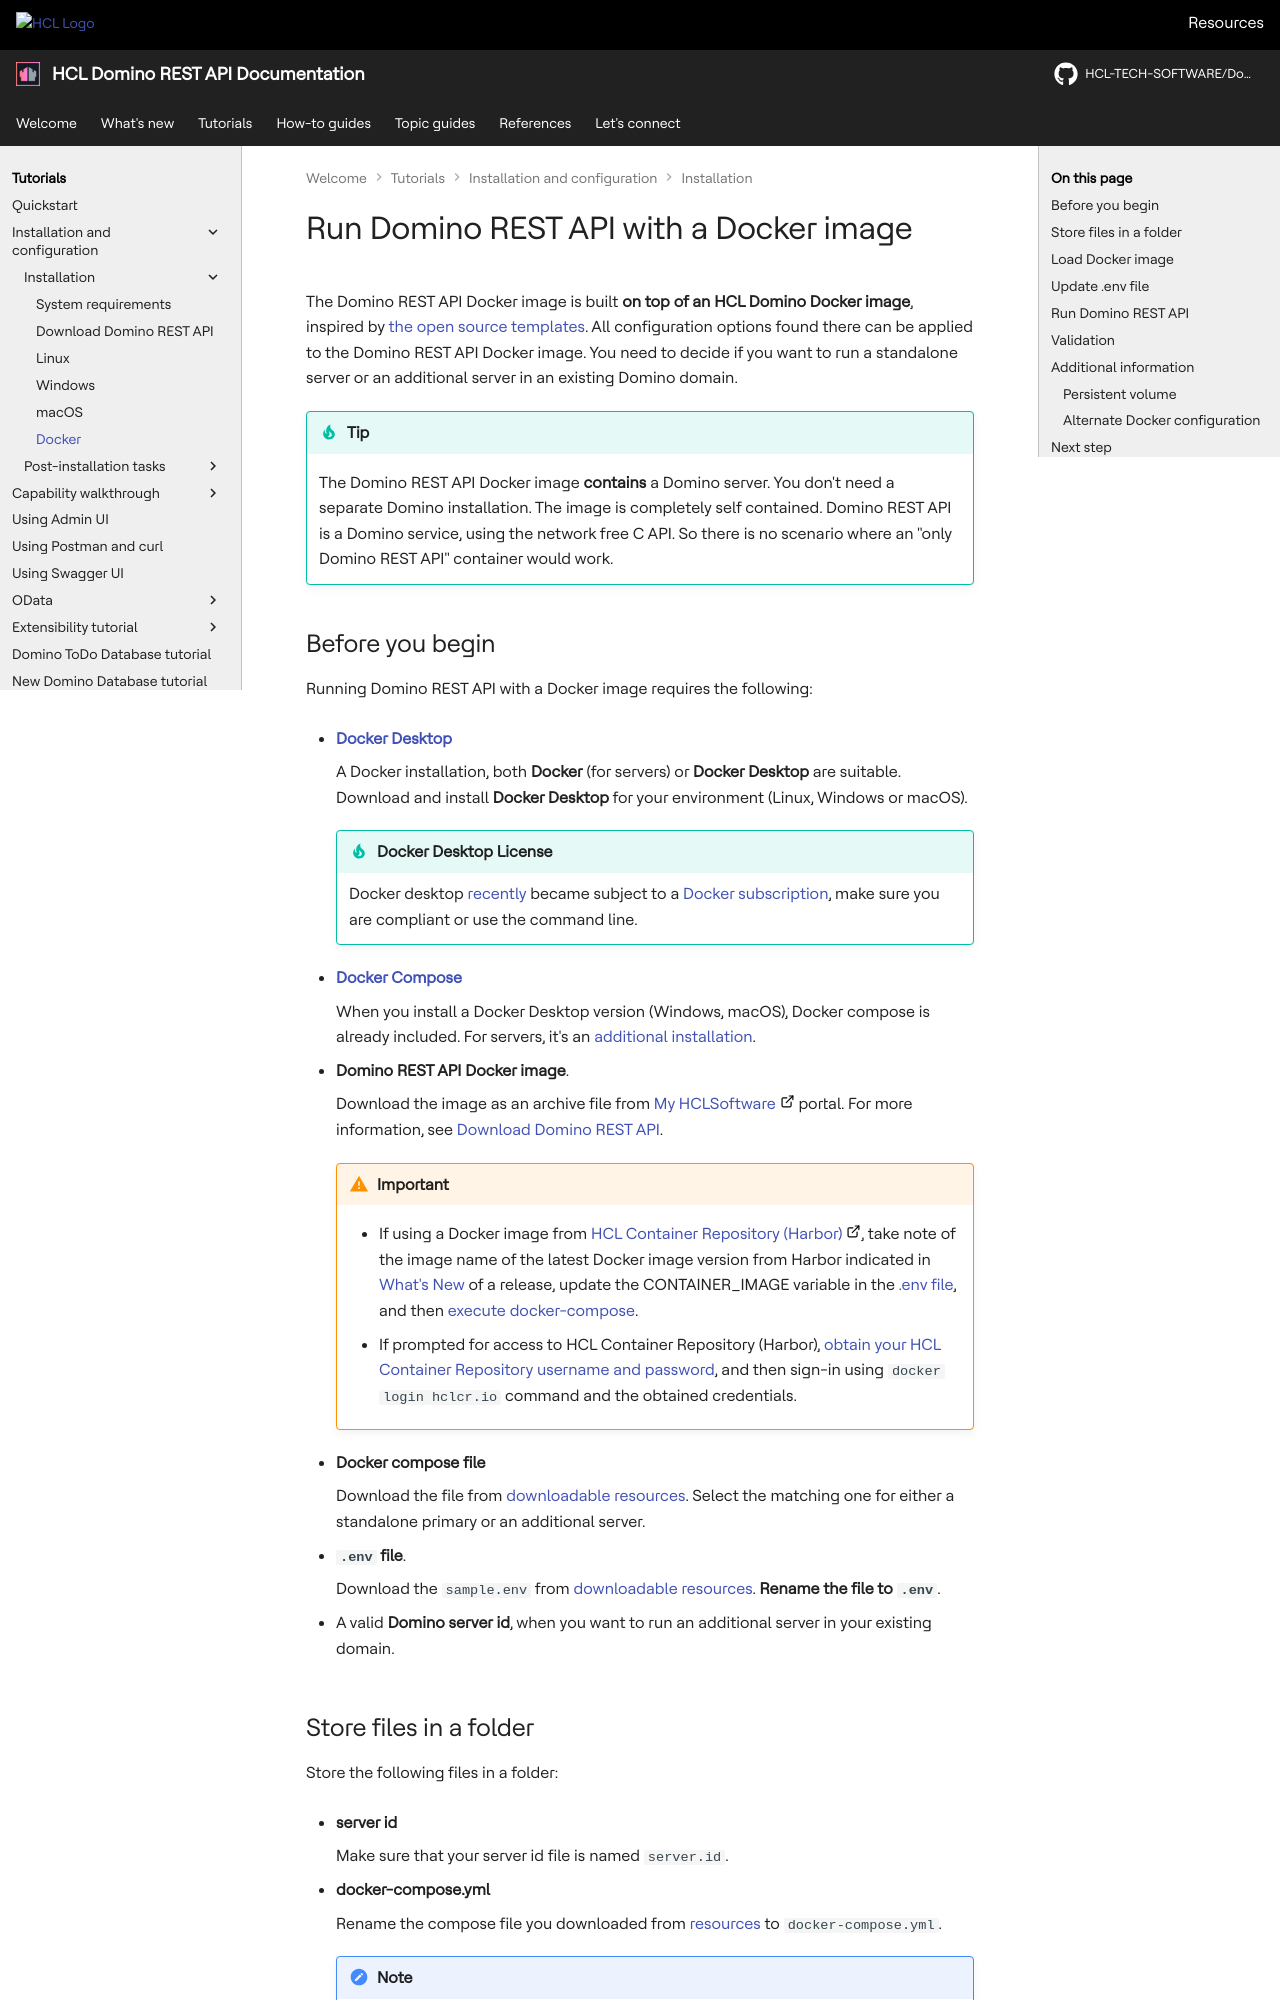

repository: HCL-TECH-SOFTWARE/Domino-rest-api · page: tutorial/installconfig/install/docker.html · generator: mkdocs

<!--# Docker-->

# Run Domino REST API with a Docker image

The Domino REST API Docker image is built **on top of an HCL Domino Docker image**, inspired by [the open source templates](https://github.com/HCL-TECH-SOFTWARE/domino-container).
All configuration options found there can be applied to the Domino REST API Docker image. You need to decide if you want to run a standalone server or an additional server in an existing Domino domain.

<!-- prettier-ignore -->
!!! tip

    The Domino REST API Docker image **contains** a Domino server. You don't need a separate Domino installation. The image is completely self contained. Domino REST API is a Domino service, using the network free C API. So there is no scenario where an "only Domino REST API" container would work.

## Before you begin <!--Prerequisites-->

Running Domino REST API with a Docker image requires the following:

- **[Docker Desktop](https://docs.docker.com/get-docker/)**

    A Docker installation, both **Docker** (for servers) or **Docker Desktop** are suitable. Download and install **Docker Desktop** for your environment (Linux, Windows or macOS).

    <!-- prettier-ignore -->
    !!!tip "Docker Desktop License"

        Docker desktop [recently](https://www.theregister.com/2021/08/31/docker_desktop_no_longer_free/) became subject to a [Docker subscription](https://www.docker.com/pricing), make sure you are compliant or use the command line.

- **[Docker Compose](https://docs.docker.com/compose/install/)**

    When you install a Docker Desktop version (Windows, macOS), Docker compose is already included. For servers, it's an [additional installation](https://docs.docker.com/compose/install/).

- **Domino REST API Docker image**.

    Download the image as an archive file from [My HCLSoftware](https://my.hcltechsw.com/ "Opens a new tab"){: target="_blank" rel="noopener noreferrer"}&nbsp;![link image](../../../assets/images/external-link.svg){: style="height:15px;width:15px"} portal. For more information, see [Download Domino REST API](downloaddrapi.md).

    !!! warning "Important"

        - If using a Docker image from [HCL Container Repository (Harbor)](https://hclcr.io/ "Opens a new tab"){: target="_blank" rel="noopener noreferrer"}&nbsp;![link image](../../../assets/images/external-link.svg){: style="height:15px;width:15px"}, take note of the image name of the latest Docker image version from Harbor indicated in [What's New](../../../whatsnew/index.md) of a release, update the CONTAINER_IMAGE variable in the [.env file](#update-env-file), and then [execute docker-compose](#run-domino-rest-api).

        - If prompted for access to HCL Container Repository (Harbor), [obtain your HCL Container Repository username and password](../../../howto/install/obtainauthenticationtoken.md), and then sign-in using `docker login hclcr.io` command and the obtained credentials.  

- **Docker compose file**

    Download the file from [downloadable resources](../../../references/downloads.md). Select the matching one for either a standalone primary or an additional server.

- **`.env` file**.

    Download the `sample.env` from [downloadable resources](../../../references/downloads.md). **Rename the file to `.env`**<!--, and **update** the `.env` file with your values-->.

- A valid **Domino server id**, when you want to run an additional server in your existing domain.
